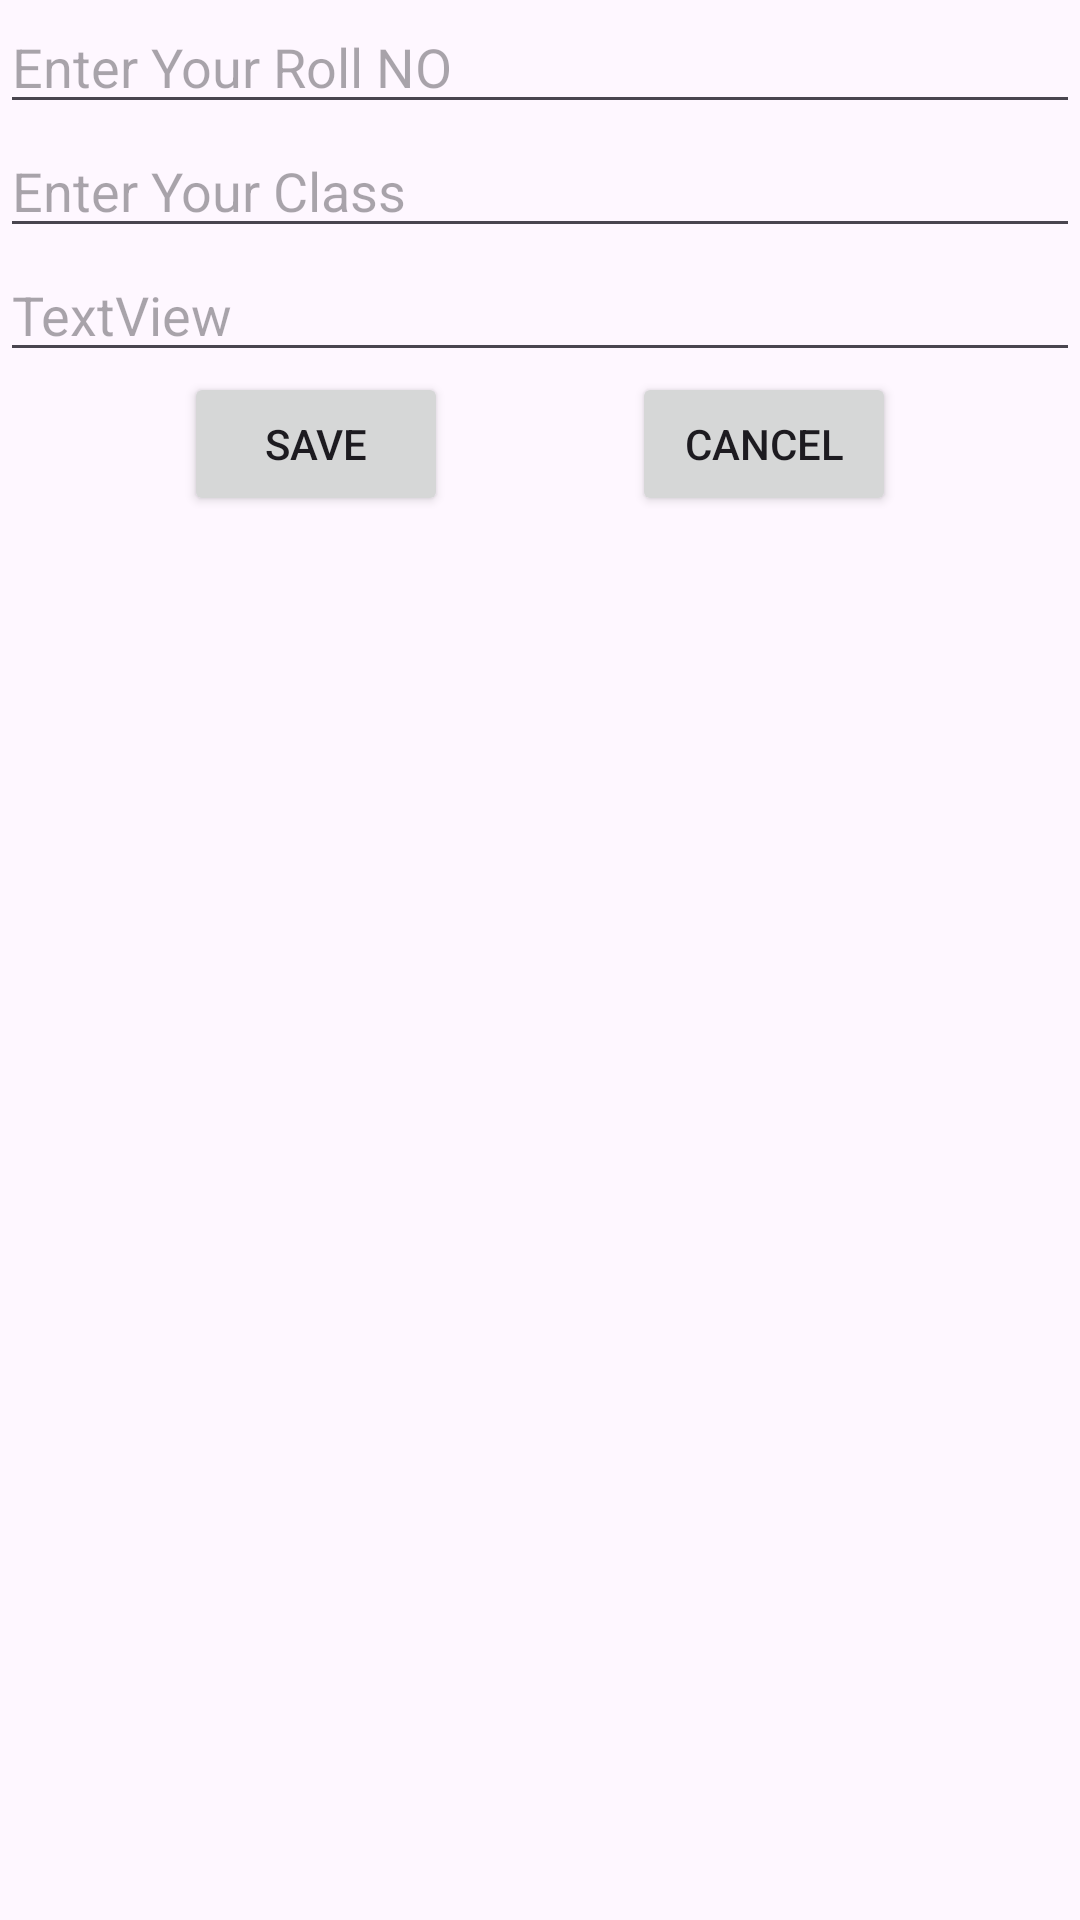

Reconstruct the res/layout file that produces this screen, plus the resources it refers to.
<!-- AndroidManifest.xml: application theme Theme.FireStoreIntegration -->
<!-- res/layout/custom_dialog.xml -->
<?xml version="1.0" encoding="utf-8"?>
<androidx.constraintlayout.widget.ConstraintLayout xmlns:android="http://schemas.android.com/apk/res/android"
    xmlns:tools="http://schemas.android.com/tools"
    android:layout_width="match_parent"
    android:layout_height="match_parent"
    xmlns:app="http://schemas.android.com/apk/res-auto">

    <EditText
        android:id="@+id/rollNo"
        android:layout_width="match_parent"
        android:layout_height="wrap_content"
        android:hint="Enter Your Roll NO"
        android:inputType="number"
        android:layout_margin="@dimen/_25sp"
        app:layout_constraintTop_toTopOf="parent"
        app:layout_constraintStart_toStartOf="parent"
        app:layout_constraintBottom_toTopOf="@+id/name"/>

    <EditText
        android:id="@+id/name"
        android:inputType="textCapWords"
        android:layout_width="match_parent"
        android:layout_height="wrap_content"
        android:layout_margin="@dimen/_25sp"
        android:hint="Enter Your Class"
        app:layout_constraintTop_toBottomOf="@id/rollNo"
        app:layout_constraintStart_toStartOf="parent"/>

    <EditText
        android:id="@+id/Class"
        android:layout_width="match_parent"
        android:layout_height="wrap_content"
        android:hint="TextView"
        android:layout_margin="@dimen/_25sp"
        app:layout_constraintStart_toStartOf="parent"
        app:layout_constraintTop_toBottomOf="@id/name"/>

    <Button
        android:id="@+id/sBtn"
        android:layout_width="wrap_content"
        android:layout_height="wrap_content"
        android:text="Save"
        android:layout_margin="@dimen/_25sp"
        app:layout_constraintEnd_toStartOf="@id/cancelBtn"
        app:layout_constraintTop_toBottomOf="@id/Class"
        app:layout_constraintStart_toStartOf="parent" />

    <Button
        android:id="@+id/cancelBtn"
        android:layout_width="wrap_content"
        android:layout_height="wrap_content"
        android:layout_margin="@dimen/_25sp"
        android:text="Cancel"
        app:layout_constraintEnd_toEndOf="parent"
        app:layout_constraintStart_toEndOf="@id/sBtn"
        app:layout_constraintTop_toBottomOf="@id/Class"
        tools:layout_editor_absoluteX="292dp"
        tools:layout_editor_absoluteY="173dp" />
</androidx.constraintlayout.widget.ConstraintLayout>
<!-- resources referenced by this layout -->
<resources>
  <style name="Theme.FireStoreIntegration" parent="Base.Theme.FireStoreIntegration" />
  <style name="Base.Theme.FireStoreIntegration" parent="Theme.Material3.DayNight.NoActionBar">
          
          
      </style>
</resources>
